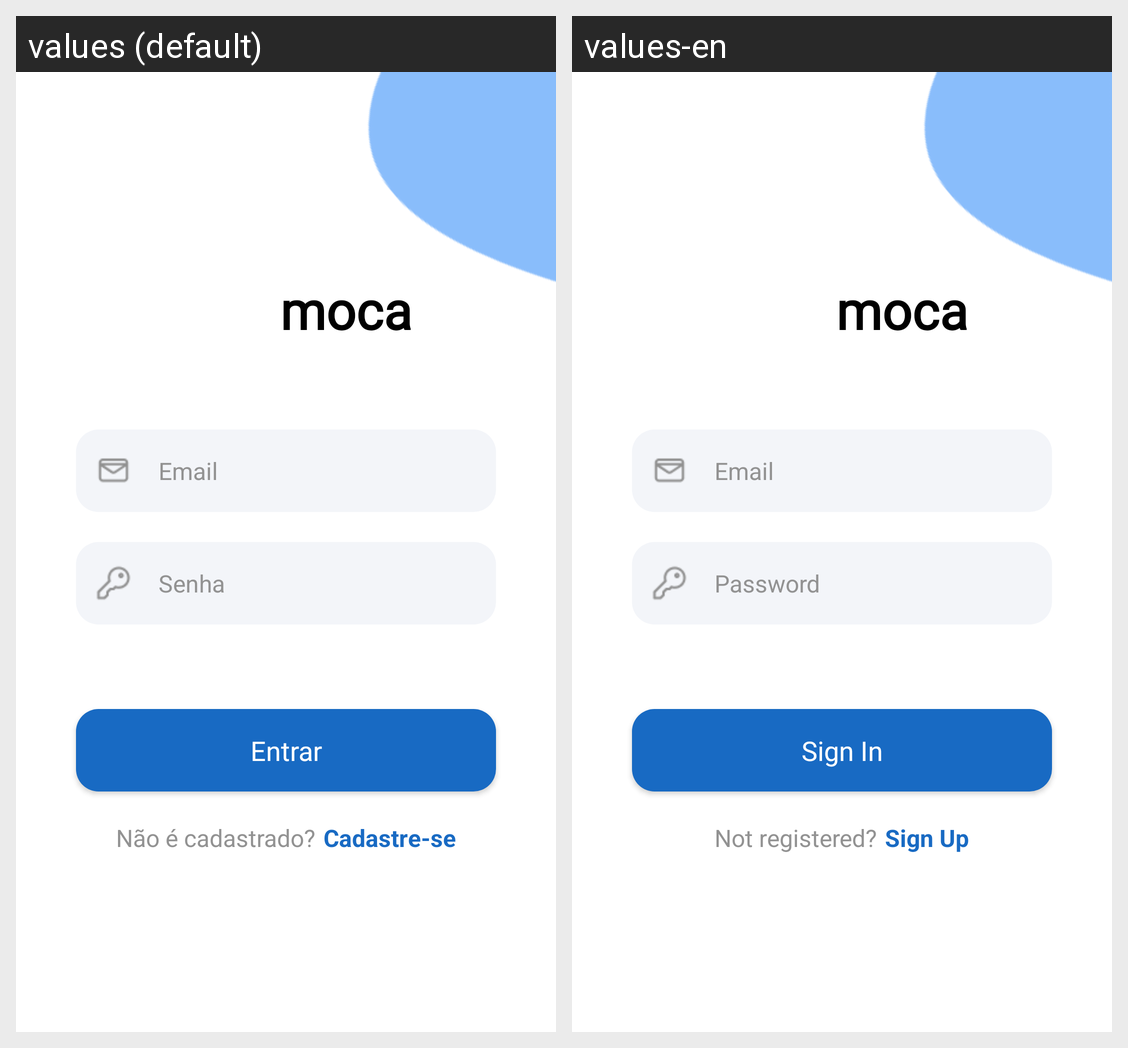

The same Android screen rendered under two of its app's locales, left to right. List the strings drawn on it with the default value and each locale's translation.
Android screen res/layout/activity_login.xml rendered under 2 locales, left to right: values (default), values-en. Device: Nexus 5 (rendered at 1080×1920; each locale shown at half size, 540×960, under a caption strip naming it); theme MenuTheme.
Strings drawn on this screen, with the default value and each locale's value (text and hints the layout hard-codes, and strings that could not be matched under every locale, appear in the picture but are not listed):

nome_empresa_minusculo
  values: moca
  values-en: moca

email
  values: Email
  values-en: Email

senha
  values: Senha
  values-en: Password

entrar
  values: Entrar
  values-en: Sign In

nao_possui_conta
  values: Não é cadastrado?
  values-en: Not registered?

cadastre_se
  values: Cadastre-se
  values-en: Sign Up
